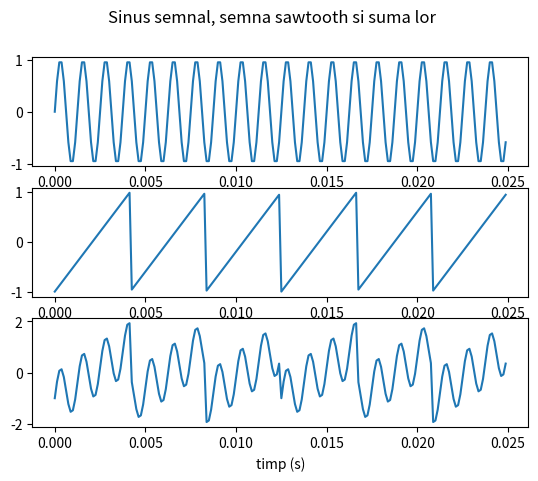

Recreate this plot in Python.
import numpy as np
import matplotlib.pyplot as plt

tb = np.arange(0, 3, 1 / 8000)
xb = np.sin(2 * np.pi * 800 * tb)

xc = np.mod(240 * tb, 1) * 2 - 1

xsum = xb + xc

fig, axs = plt.subplots(3)
fig.suptitle('Sinus semnal, semna sawtooth si suma lor')

axs[0].plot(tb[:200], xb[:200])
axs[1].plot(tb[:200], xc[:200])
axs[2].plot(tb[:200], xsum[:200])

axs[2].set_xlabel('timp (s)')

plt.savefig('Lab2Ex4.pdf')
plt.show()
